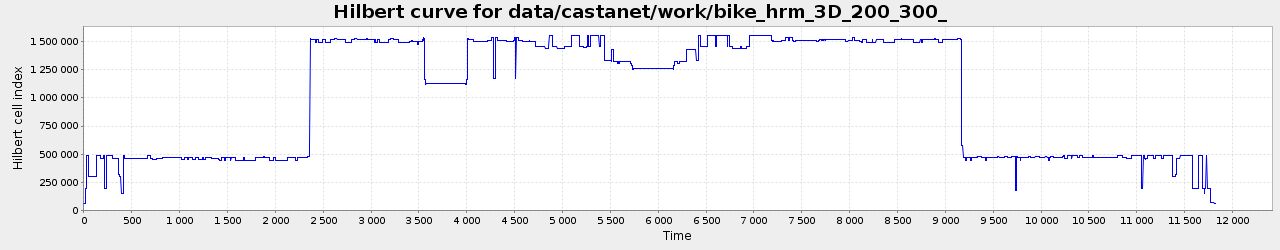

The file beside this chart, header and first rows:
0, 65596.0
1, 65596
2, 65596
3, 65596
4, 65596
5, 65596
6, 65596
7, 65596
8, 65596
9, 65596
10, 65596
11, 65596
12, 65596
13, 65596
14, 192728
15, 192711
16, 196408
17, 196408
18, 196409
19, 196389
20, 196389
21, 196390
22, 196555
23, 196552
24, 196551
25, 196544
26, 485803
27, 485804
28, 485811
29, 485811
30, 485811
31, 485812
32, 485812
33, 485849
34, 485849
35, 485854
36, 485854
37, 485854
38, 485854
39, 485854
40, 485854
41, 485854
42, 485854
43, 485857
44, 485854
45, 485854
46, 485854
47, 485854
48, 485854
49, 485854
50, 485854
51, 300574
52, 300574
53, 300574
54, 300574
55, 300574
56, 300574
57, 300574
58, 300574
59, 300574
60, 300569
... 11,762 more rows
